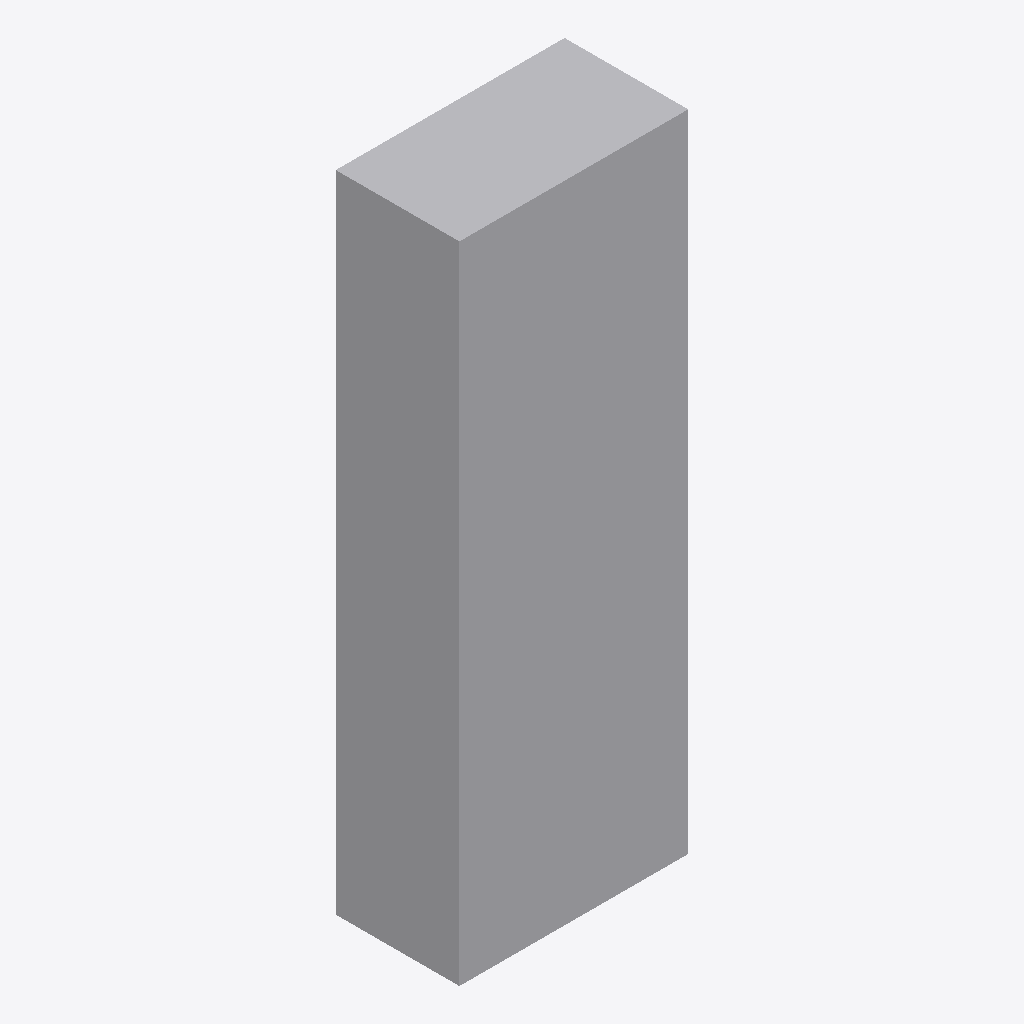
Isometric view of an IFC building model (IFC-SPF (STEP), schema IFC4, length unit millimetre), seen from the south-west, elements coloured by IFC class: 1 other element (light grey).
Extent 0.4 m × 0.2 m × 1.0 m (x, y, z). Storeys (1): 1FL at 0.00 m. Elements (1): 1 IfcDistributionElement.

HEADER;
FILE_DESCRIPTION(('description'),'2;1');
FILE_NAME('新規図面12.ifc','2026-11-27T16:47:16',(''),(''),'2026 (Rev.7)','Rebro2026_JP','');
FILE_SCHEMA(('IFC4'));
ENDSEC;
DATA;
#140=IFCPROJECT('2QCz1yv2HC79TWiJzBawca',#28,'Default Project','',$,'Default Project',$,(#16),#141);
#138=IFCSITE('0Zr7Dg2YrFYPQdB903VsXy',#28,'Default Site','',$,#33,$,'Default Site',.ELEMENT.,(24,28,0),(54,14,0),0.0,$,$);
#136=IFCBUILDING('0T9NDu8$H77gi7Q4CuKjXM',#28,'Default Building','',$,#34,$,'Default Building',.ELEMENT.,$,$,$);
#134=IFCBUILDINGSTOREY('38zRf9Am5BEPX2JaNfU20R',#28,'1FL','',$,#35,$,'1FL',.ELEMENT.,0.0);
#27=IFCDISTRIBUTIONELEMENT('0TxGtRa$D86QVknK4mppNG',#28,'【その他（ユーザー部材）】吹付無し_3/8 部材(5)','機器・器具.ユーザー部材',$,#36,#26,$);
ENDSEC;
